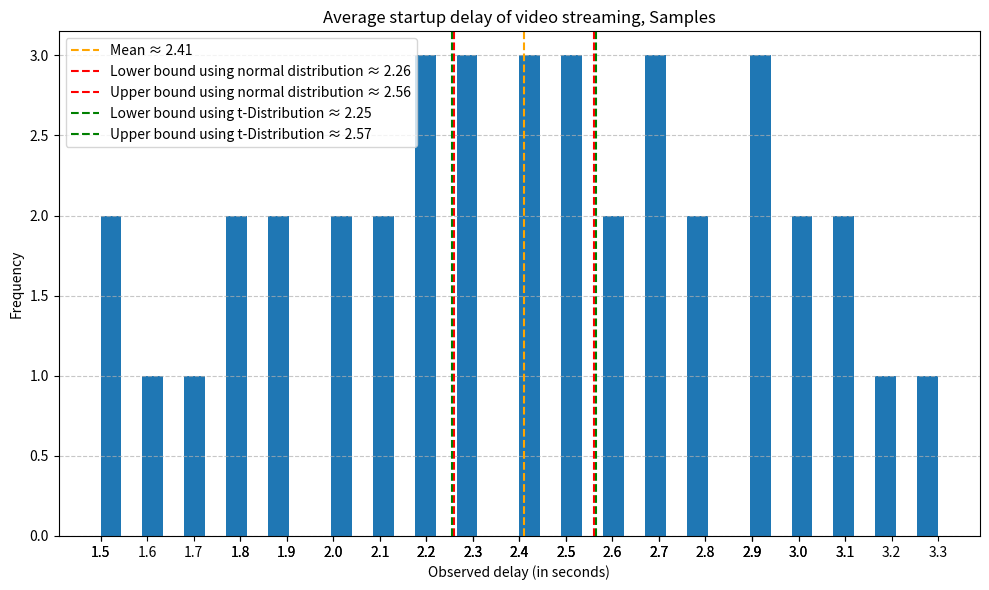

Here is the Python script that generated this plot:
import numpy as np
import matplotlib.pyplot as plt

data=np.array([2.3, 1.8, 3.1, 2.5, 2.9, 1.5, 2.7, 2.2, 3.0, 2.4, 1.9, 2.6, 2.8, 2.1, 3.2, 2.0, 1.7, 2.5, 2.3, 2.9, 3.3, 1.6, 2.4, 2.7, 2.2, 2.8, 1.8, 3.0, 2.1, 2.5, 1.9, 2.6, 2.0, 3.1, 2.3, 2.7, 1.5, 2.4, 2.9, 2.2])
n=len(data)

mean=np.sum(data)/n
std_dev=np.sqrt(np.sum((data-mean)**2)/(n-1))


#using this table https://highered.mheducation.com/sites/dl/free/0070980357/684814/t_distribution_table.pdf, we obtain the critical value:
#degree of freedom in t-distribution is n-1 thus 39 in this case



 # [redacted]

crit_value_std=1.960
margin_of_error_std=crit_value_std*(std_dev/np.sqrt(n))
#thus we can calulate lower and upper boundary as follows:
low_bound_std=mean-crit_value_std*(std_dev/np.sqrt(n))
upper_bound_std=mean+crit_value_std*(std_dev/np.sqrt(n))

############################################################################

crit_value_t=2.023
margin_of_error_t=crit_value_t*(std_dev/np.sqrt(n))
#thus we can calulate lower and upper boundary as follows:
low_bound_t=mean-crit_value_t*(std_dev/np.sqrt(n))
upper_bound_t=mean+crit_value_t*(std_dev/np.sqrt(n))

#plotting

plt.figure(figsize=(10, 6))
plt.hist(data, bins=40)

# [redacted]

plt.axvline(mean, color='orange', linestyle='--', label=f'Mean ≈ {mean:.2f}')
plt.axvline(low_bound_std, color='red', linestyle='--', label=f'Lower bound using normal distribution ≈ {low_bound_std:.2f}')
plt.axvline(upper_bound_std, color='red', linestyle='--', label=f'Upper bound using normal distribution ≈ {upper_bound_std:.2f}')
plt.axvline(low_bound_t, color='green', linestyle='--', label=f'Lower bound using t-Distribution ≈ {low_bound_t:.2f}')
plt.axvline(upper_bound_t, color='green', linestyle='--', label=f'Upper bound using t-Distribution ≈ {upper_bound_t:.2f}')

plt.title("Average startup delay of video streaming, Samples")
plt.xlabel("Observed delay (in seconds)")
plt.ylabel("Frequency")
plt.xticks(data)
plt.grid(axis='y', linestyle='--', alpha=0.7)
plt.legend()
plt.tight_layout()
plt.show()